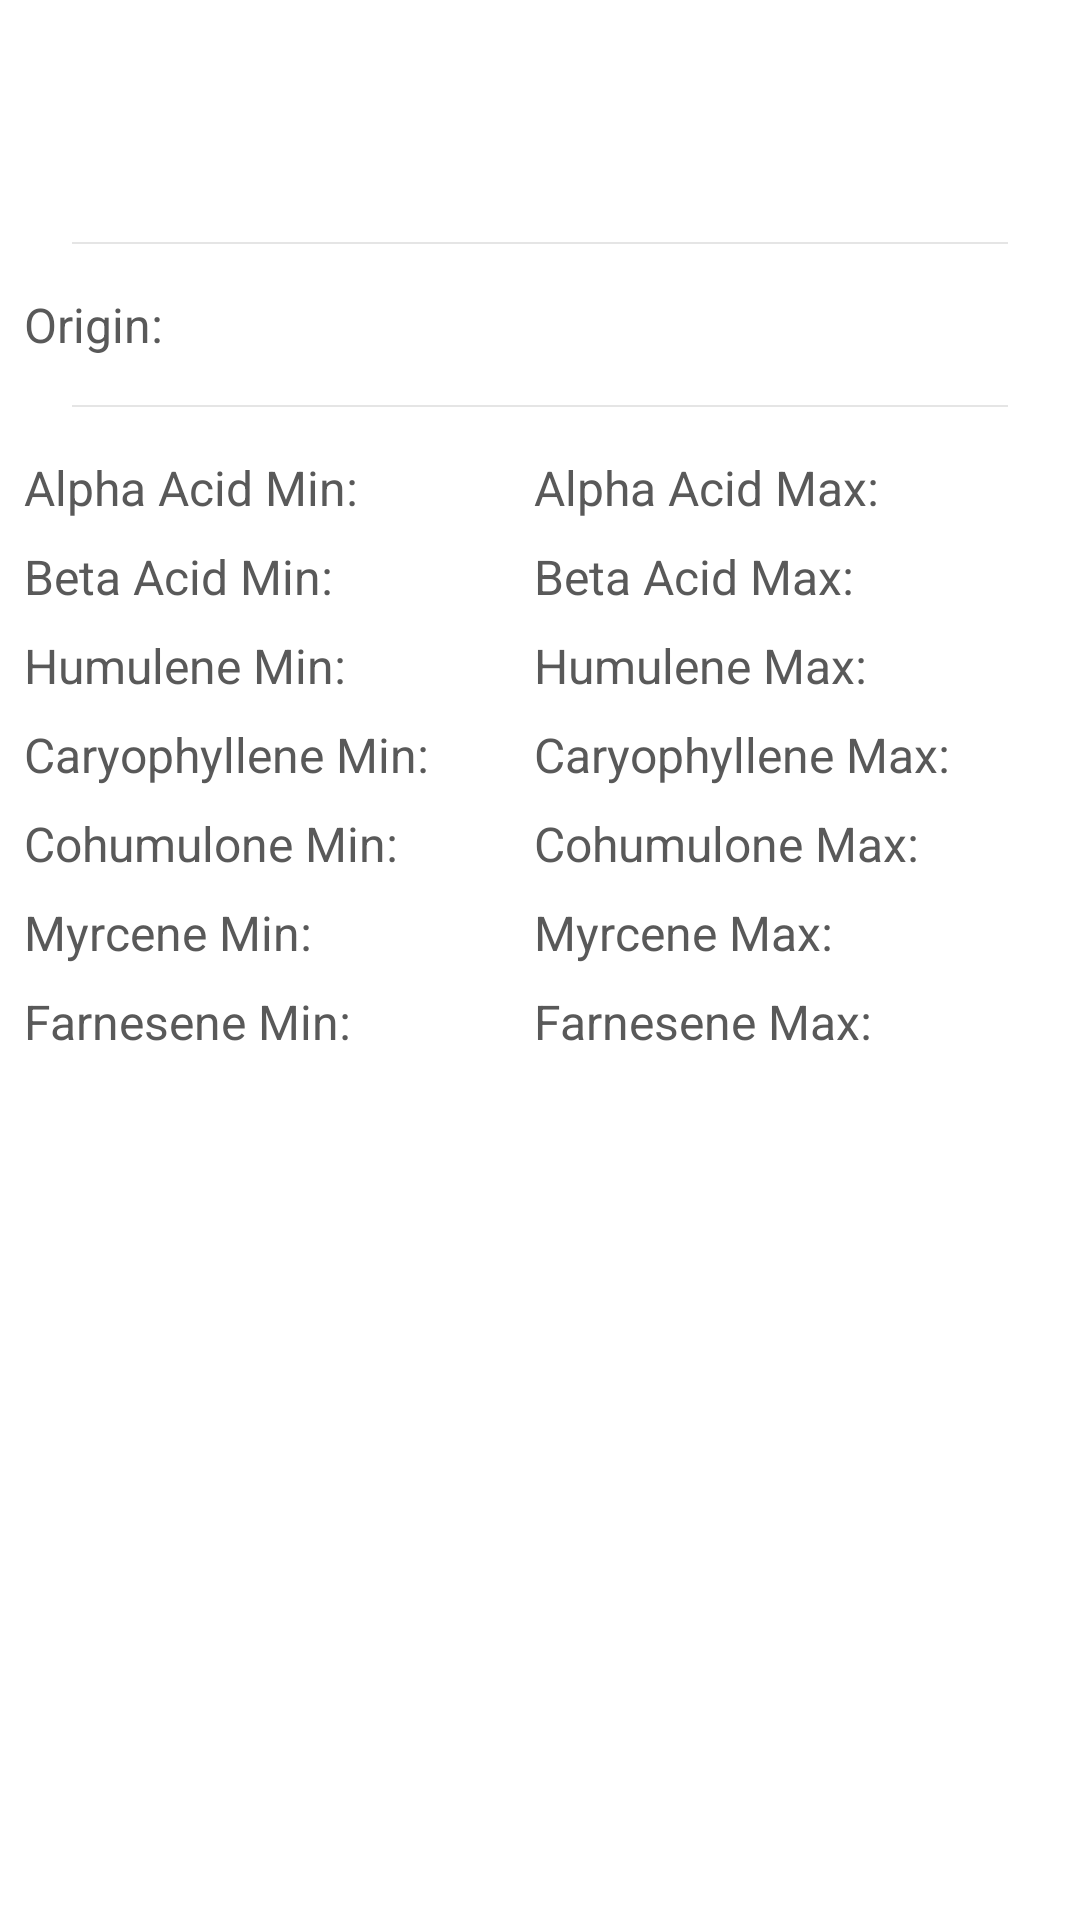

This screen was rendered from an Android layout file. Write that file and the resources it references.
<!-- AndroidManifest.xml: application theme AppTheme -->
<!-- res/layout/fragment_hop_detail.xml -->
<?xml version="1.0" encoding="utf-8"?>
<android.support.v4.widget.NestedScrollView
    xmlns:android="http://schemas.android.com/apk/res/android"
    xmlns:tools="http://schemas.android.com/tools"
    android:layout_width="match_parent"
    android:layout_height="match_parent">

  <RelativeLayout
    android:id="@+id/content"
    android:layout_width="match_parent"
    android:layout_height="wrap_content"
    android:padding="@dimen/padding_normal">

    <android.support.v7.widget.AppCompatTextView
        style="@style/Text.Branded"
        android:id="@+id/name"
        android:layout_width="match_parent"
        android:layout_height="wrap_content"
        android:textSize="@dimen/text_size_medium"
        tools:text="Hop Name"/>

    <android.support.v7.widget.AppCompatTextView
        style="@style/Text"
        android:id="@+id/description"
        android:layout_width="match_parent"
        android:layout_height="wrap_content"
        android:layout_marginTop="@dimen/padding_normal"
        android:layout_below="@+id/name"
        tools:text="Description..."/>

    <FrameLayout
        android:id="@+id/originDivider"
        android:layout_width="match_parent"
        android:layout_height="wrap_content"
        android:layout_below="@+id/description">

      <include layout="@layout/include_line_decorator" />

    </FrameLayout>

    <LinearLayout
        android:id="@+id/origin"
        android:layout_width="wrap_content"
        android:layout_height="wrap_content"
        android:orientation="horizontal"
        android:layout_below="@+id/originDivider">

      <android.support.v7.widget.AppCompatTextView
          style="@style/Text"
          android:layout_width="wrap_content"
          android:layout_height="wrap_content"
          android:text="@string/origin"/>

      <android.support.v7.widget.AppCompatTextView
          style="@style/Text.Light"
          android:id="@+id/country"
          android:layout_width="wrap_content"
          android:layout_height="wrap_content"
          android:layout_marginLeft="@dimen/padding_normal"
          tools:text="Spain"/>

    </LinearLayout>

    <FrameLayout
        android:id="@+id/divider"
        android:layout_width="match_parent"
        android:layout_height="wrap_content"
        android:layout_below="@+id/origin">

      <include layout="@layout/include_line_decorator" />
    </FrameLayout>

    <TableLayout
        android:layout_width="match_parent"
        android:layout_height="wrap_content"
        android:layout_below="@+id/divider"
        android:stretchColumns="1,3">

      <TableRow android:paddingBottom="@dimen/padding_normal">
        <android.support.v7.widget.AppCompatTextView
            style="@style/Text"
            android:layout_width="wrap_content"
            android:layout_height="wrap_content"
            android:text="@string/alpha_acid_min" />

        <android.support.v7.widget.AppCompatTextView
            style="@style/Text.Light"
            android:id="@+id/alphaAcidMin"
            android:layout_width="wrap_content"
            android:layout_height="wrap_content"
            android:paddingLeft="@dimen/padding_normal"
            tools:text="55.6"/>

        <android.support.v7.widget.AppCompatTextView
            style="@style/Text"
            android:layout_width="wrap_content"
            android:layout_height="wrap_content"
            android:text="@string/alpha_acid_max"/>

        <android.support.v7.widget.AppCompatTextView
            style="@style/Text.Light"
            android:id="@+id/alphaAcidMax"
            android:layout_width="wrap_content"
            android:layout_height="wrap_content"
            android:paddingLeft="@dimen/padding_normal"
            tools:text="55.6"/>
      </TableRow>
      <TableRow android:paddingBottom="@dimen/padding_normal">
        <android.support.v7.widget.AppCompatTextView
            style="@style/Text"
            android:layout_width="wrap_content"
            android:layout_height="wrap_content"
            android:text="@string/beta_acid_min" />

        <android.support.v7.widget.AppCompatTextView
            style="@style/Text.Light"
            android:id="@+id/betaAcidMin"
            android:layout_width="wrap_content"
            android:layout_height="wrap_content"
            android:paddingLeft="@dimen/padding_normal"
            tools:text="55.6"/>

        <android.support.v7.widget.AppCompatTextView
            style="@style/Text"
            android:layout_width="wrap_content"
            android:layout_height="wrap_content"
            android:text="@string/beta_acid_max"/>

        <android.support.v7.widget.AppCompatTextView
            style="@style/Text.Light"
            android:id="@+id/betaAcidMax"
            android:layout_width="wrap_content"
            android:layout_height="wrap_content"
            android:paddingLeft="@dimen/padding_normal"
            tools:text="55.6"/>
      </TableRow>
      <TableRow android:paddingBottom="@dimen/padding_normal">
        <android.support.v7.widget.AppCompatTextView
            style="@style/Text"
            android:layout_width="wrap_content"
            android:layout_height="wrap_content"
            android:text="@string/humulene_min" />

        <android.support.v7.widget.AppCompatTextView
            style="@style/Text.Light"
            android:id="@+id/humuleneMin"
            android:layout_width="wrap_content"
            android:layout_height="wrap_content"
            android:paddingLeft="@dimen/padding_normal"
            tools:text="55.6"/>

        <android.support.v7.widget.AppCompatTextView
            style="@style/Text"
            android:layout_width="wrap_content"
            android:layout_height="wrap_content"
            android:text="@string/humulene_max"/>

        <android.support.v7.widget.AppCompatTextView
            style="@style/Text.Light"
            android:id="@+id/humuleneMax"
            android:layout_width="wrap_content"
            android:layout_height="wrap_content"
            android:paddingLeft="@dimen/padding_normal"
            tools:text="55.6"/>
      </TableRow>
      <TableRow android:paddingBottom="@dimen/padding_normal">
        <android.support.v7.widget.AppCompatTextView
            style="@style/Text"
            android:layout_width="wrap_content"
            android:layout_height="wrap_content"
            android:text="@string/caryophyllene_min" />

        <android.support.v7.widget.AppCompatTextView
            style="@style/Text.Light"
            android:id="@+id/caryophylleneMin"
            android:layout_width="wrap_content"
            android:layout_height="wrap_content"
            android:paddingLeft="@dimen/padding_normal"
            tools:text="55.6"/>

        <android.support.v7.widget.AppCompatTextView
            style="@style/Text"
            android:layout_width="wrap_content"
            android:layout_height="wrap_content"
            android:text="@string/caryophyllene_max"/>

        <android.support.v7.widget.AppCompatTextView
            style="@style/Text.Light"
            android:id="@+id/caryophylleneMax"
            android:layout_width="wrap_content"
            android:layout_height="wrap_content"
            android:paddingLeft="@dimen/padding_normal"
            tools:text="55.6"/>
      </TableRow>
      <TableRow android:paddingBottom="@dimen/padding_normal">
        <android.support.v7.widget.AppCompatTextView
            style="@style/Text"
            android:layout_width="wrap_content"
            android:layout_height="wrap_content"
            android:text="@string/cohumulone_min" />

        <android.support.v7.widget.AppCompatTextView
            style="@style/Text.Light"
            android:id="@+id/cohumuloneMin"
            android:layout_width="wrap_content"
            android:layout_height="wrap_content"
            android:paddingLeft="@dimen/padding_normal"
            tools:text="55.6"/>

        <android.support.v7.widget.AppCompatTextView
            style="@style/Text"
            android:layout_width="wrap_content"
            android:layout_height="wrap_content"
            android:text="@string/cohumulone_max"/>

        <android.support.v7.widget.AppCompatTextView
            style="@style/Text.Light"
            android:id="@+id/cohumuloneMax"
            android:layout_width="wrap_content"
            android:layout_height="wrap_content"
            android:paddingLeft="@dimen/padding_normal"
            tools:text="55.6"/>
      </TableRow>
      <TableRow android:paddingBottom="@dimen/padding_normal">
        <android.support.v7.widget.AppCompatTextView
            style="@style/Text"
            android:layout_width="wrap_content"
            android:layout_height="wrap_content"
            android:text="@string/myrcene_min" />

        <android.support.v7.widget.AppCompatTextView
            style="@style/Text.Light"
            android:id="@+id/myrceneMin"
            android:layout_width="wrap_content"
            android:layout_height="wrap_content"
            android:paddingLeft="@dimen/padding_normal"
            tools:text="55.6"/>

        <android.support.v7.widget.AppCompatTextView
            style="@style/Text"
            android:layout_width="wrap_content"
            android:layout_height="wrap_content"
            android:text="@string/myrcene_max"/>

        <android.support.v7.widget.AppCompatTextView
            style="@style/Text.Light"
            android:id="@+id/myrceneMax"
            android:layout_width="wrap_content"
            android:layout_height="wrap_content"
            android:paddingLeft="@dimen/padding_normal"
            tools:text="55.6"/>
      </TableRow>
      <TableRow android:paddingBottom="@dimen/padding_normal">
        <android.support.v7.widget.AppCompatTextView
            style="@style/Text"
            android:layout_width="wrap_content"
            android:layout_height="wrap_content"
            android:text="@string/farnesene_min" />

        <android.support.v7.widget.AppCompatTextView
            style="@style/Text.Light"
            android:id="@+id/farneseneMin"
            android:layout_width="wrap_content"
            android:layout_height="wrap_content"
            android:paddingLeft="@dimen/padding_normal"
            tools:text="55.6"/>

        <android.support.v7.widget.AppCompatTextView
            style="@style/Text"
            android:layout_width="wrap_content"
            android:layout_height="wrap_content"
            android:text="@string/farnesene_max"/>

        <android.support.v7.widget.AppCompatTextView
            style="@style/Text.Light"
            android:id="@+id/farneseneMax"
            android:layout_width="wrap_content"
            android:layout_height="wrap_content"
            android:paddingLeft="@dimen/padding_normal"
            tools:text="55.6"/>
      </TableRow>
    </TableLayout>
  </RelativeLayout>
</android.support.v4.widget.NestedScrollView>
<!-- res/layout/include_line_decorator.xml (included above) -->
<?xml version="1.0" encoding="utf-8"?>
<merge xmlns:android="http://schemas.android.com/apk/res/android">
  <View
      android:layout_width="match_parent"
      android:layout_margin="@dimen/padding_big"
      android:background="@color/gray_4"
      android:layout_height="0.5dp" />
</merge>
<!-- resources referenced by this layout -->
<resources>
  <color name="gray_4">#e5e5e5</color>
  <dimen name="padding_big">16dp</dimen>
  <dimen name="padding_normal">8dp</dimen>
  <dimen name="text_size_medium">20sp</dimen>
  <string name="alpha_acid_max">Alpha Acid Max:</string>
  <string name="alpha_acid_min">Alpha Acid Min:</string>
  <string name="beta_acid_max">Beta Acid Max:</string>
  <string name="beta_acid_min">Beta Acid Min:</string>
  <string name="caryophyllene_max">Caryophyllene Max:</string>
  <string name="caryophyllene_min">Caryophyllene Min:</string>
  <string name="cohumulone_max">Cohumulone Max:</string>
  <string name="cohumulone_min">Cohumulone Min:</string>
  <string name="farnesene_max">Farnesene Max:</string>
  <string name="farnesene_min">Farnesene Min:</string>
  <string name="humulene_max">Humulene Max:</string>
  <string name="humulene_min">Humulene Min:</string>
  <string name="myrcene_max">Myrcene Max:</string>
  <string name="myrcene_min">Myrcene Min:</string>
  <string name="origin">Origin:</string>
  <style name="Text">
      <item name="android:textSize">@dimen/text_size_normal</item>
      <item name="android:textColor">@color/gray_2</item>
      <item name="android:fontFamily">sans-serif</item>
    </style>
  <style name="Text.Branded">
      <item name="android:textColor">@color/colorPrimary</item>
    </style>
  <style name="Text.Light">
      <item name="android:textColor">@color/gray_3</item>
    </style>
  <style name="AppTheme" parent="Theme.AppCompat.Light.NoActionBar">
      <item name="colorPrimary">@color/colorPrimary</item>
      <item name="colorPrimaryDark">@color/colorPrimaryDark</item>
      <item name="colorAccent">@color/colorAccent</item>
      <item name="android:windowBackground">@color/white</item>
    </style>
  <dimen name="text_size_normal">16sp</dimen>
  <color name="gray_2">#595959</color>
  <color name="colorPrimary">#F9A825</color>
  <color name="gray_3">#b7b7b7</color>
  <color name="colorPrimaryDark">#F57F17</color>
  <color name="colorAccent">#F57F17</color>
  <color name="white">#FFFFFFFF</color>
</resources>
